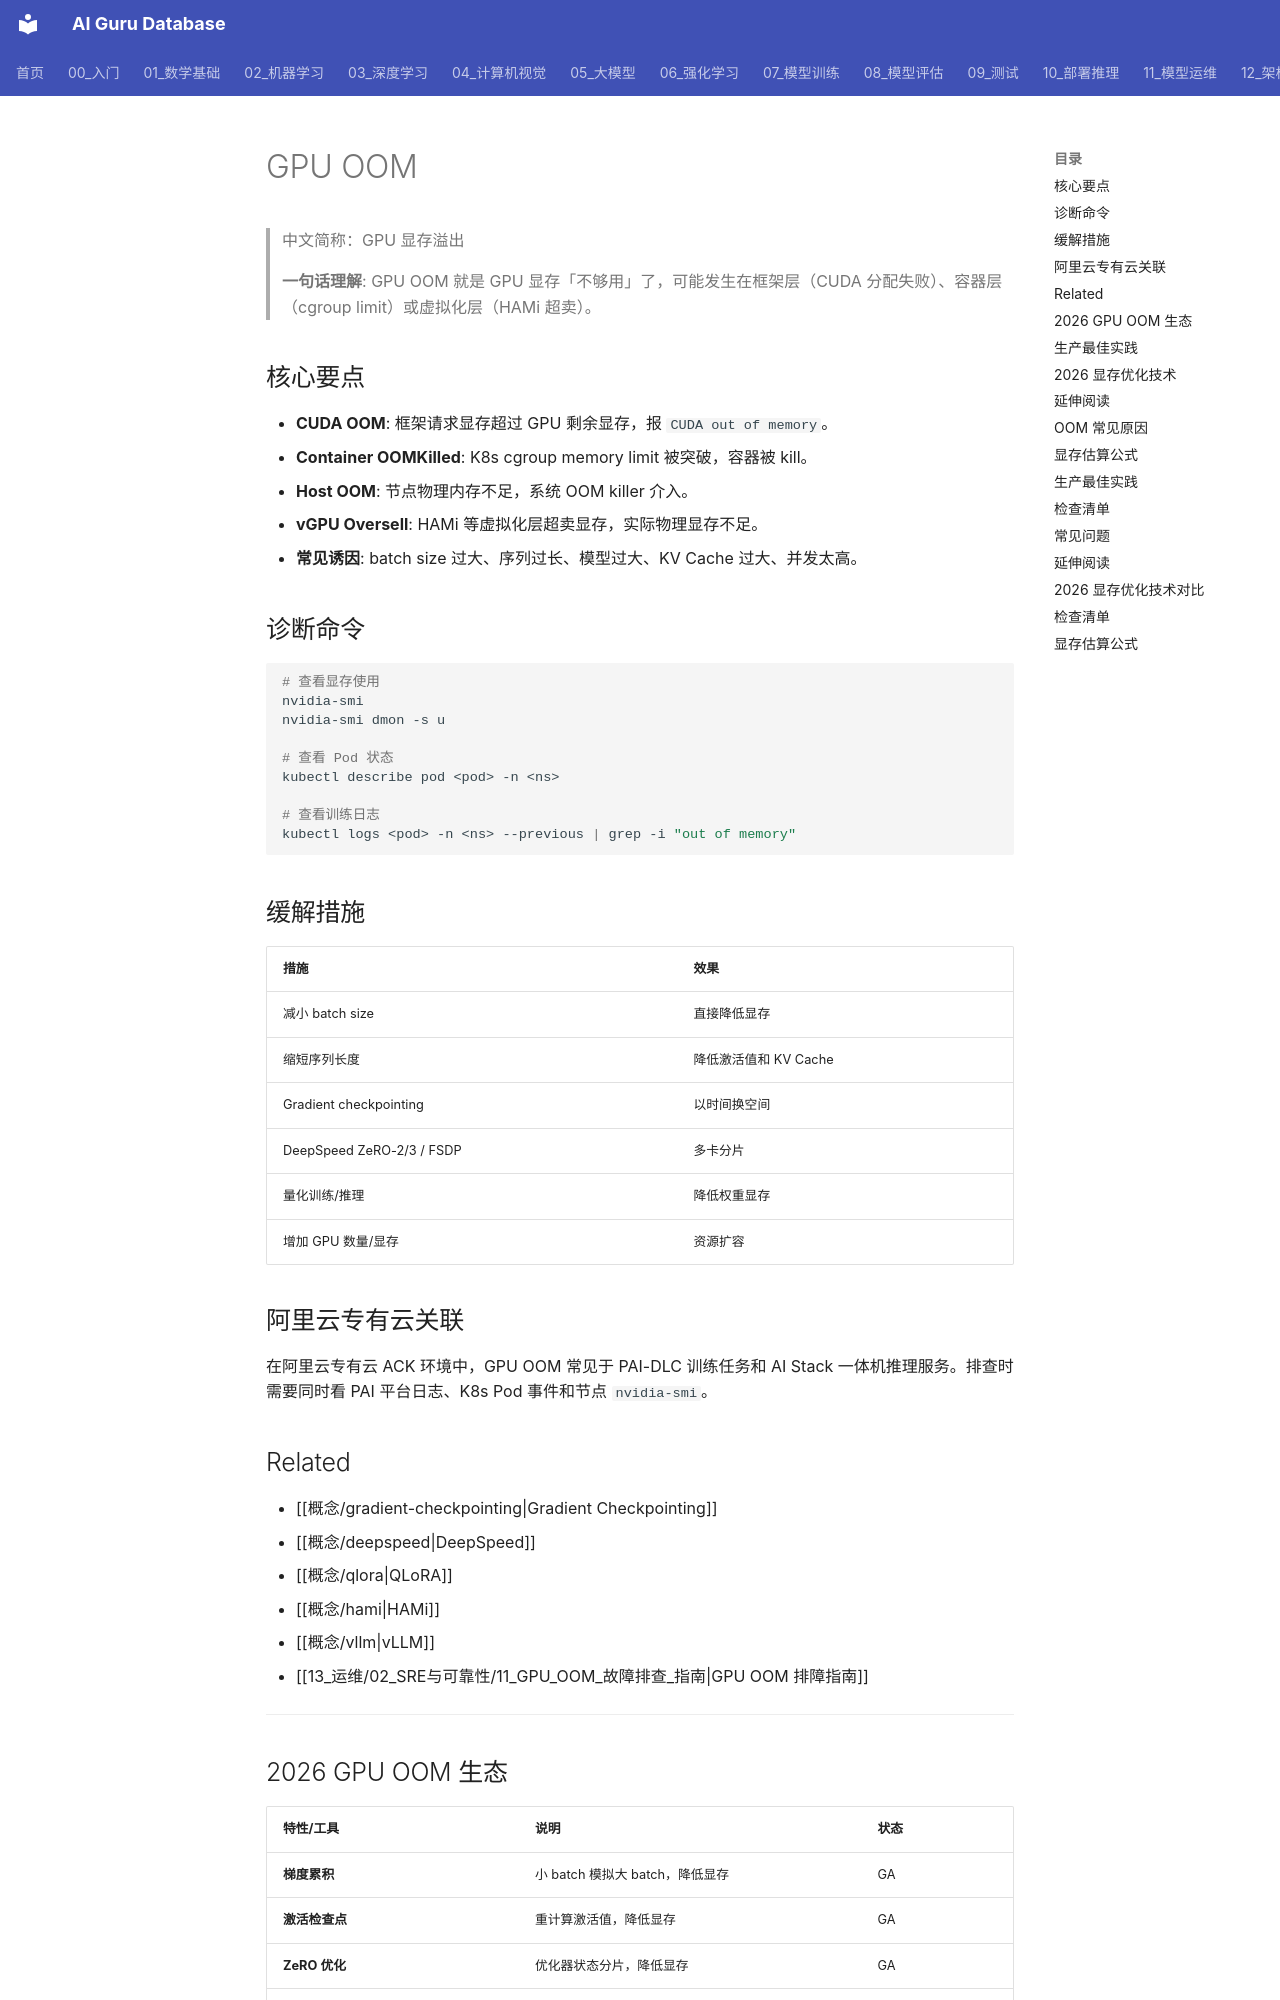

repository: ai-guru-global/ai-guru-database · page: 概念/GPU/gpu-oom/index.html · generator: mkdocs

---
title: "GPU OOM"
category: -concepts
tags: ["gpu", "cuda", "oom", "training", "inference", "troubleshooting", "alibaba-cloud"]
summary: "GPU OOM 指 GPU 显存不足，可分为容器 cgroup OOM、CUDA 显存分配失败、host 内存不足、GPU 虚拟化超卖等类型，是 AI 训练/推理最常见故障之一。"
created: 2026-06-26
updated: 2026-07-21
tier: supporting
aliases:
  - "CUDA OOM"
  - "GPU Out of Memory"
relationships:
  - target: "概念/gpu"
    type: related_to
  - target: "概念/gradient-checkpointing"
    type: mitigated_by
  - target: "概念/deepspeed"
    type: mitigated_by
sources: []
name_zh: "GPU 显存溢出"
---

# GPU OOM

> 中文简称：GPU 显存溢出

> **一句话理解**: GPU OOM 就是 GPU 显存「不够用」了，可能发生在框架层（CUDA 分配失败）、容器层（cgroup limit）或虚拟化层（HAMi 超卖）。

## 核心要点

- **CUDA OOM**: 框架请求显存超过 GPU 剩余显存，报 `CUDA out of memory`。
- **Container OOMKilled**: K8s cgroup memory limit 被突破，容器被 kill。
- **Host OOM**: 节点物理内存不足，系统 OOM killer 介入。
- **vGPU Oversell**: HAMi 等虚拟化层超卖显存，实际物理显存不足。
- **常见诱因**: batch size 过大、序列过长、模型过大、KV Cache 过大、并发太高。

## 诊断命令

```bash
# 查看显存使用
nvidia-smi
nvidia-smi dmon -s u

# 查看 Pod 状态
kubectl describe pod <pod> -n <ns>

# 查看训练日志
kubectl logs <pod> -n <ns> --previous | grep -i "out of memory"
```

## 缓解措施

| 措施 | 效果 |
|------|------|
| 减小 batch size | 直接降低显存 |
| 缩短序列长度 | 降低激活值和 KV Cache |
| Gradient checkpointing | 以时间换空间 |
| DeepSpeed ZeRO-2/3 / FSDP | 多卡分片 |
| 量化训练/推理 | 降低权重显存 |
| 增加 GPU 数量/显存 | 资源扩容 |

## 阿里云专有云关联

在阿里云专有云 ACK 环境中，GPU OOM 常见于 PAI-DLC 训练任务和 AI Stack 一体机推理服务。排查时需要同时看 PAI 平台日志、K8s Pod 事件和节点 `nvidia-smi`。
